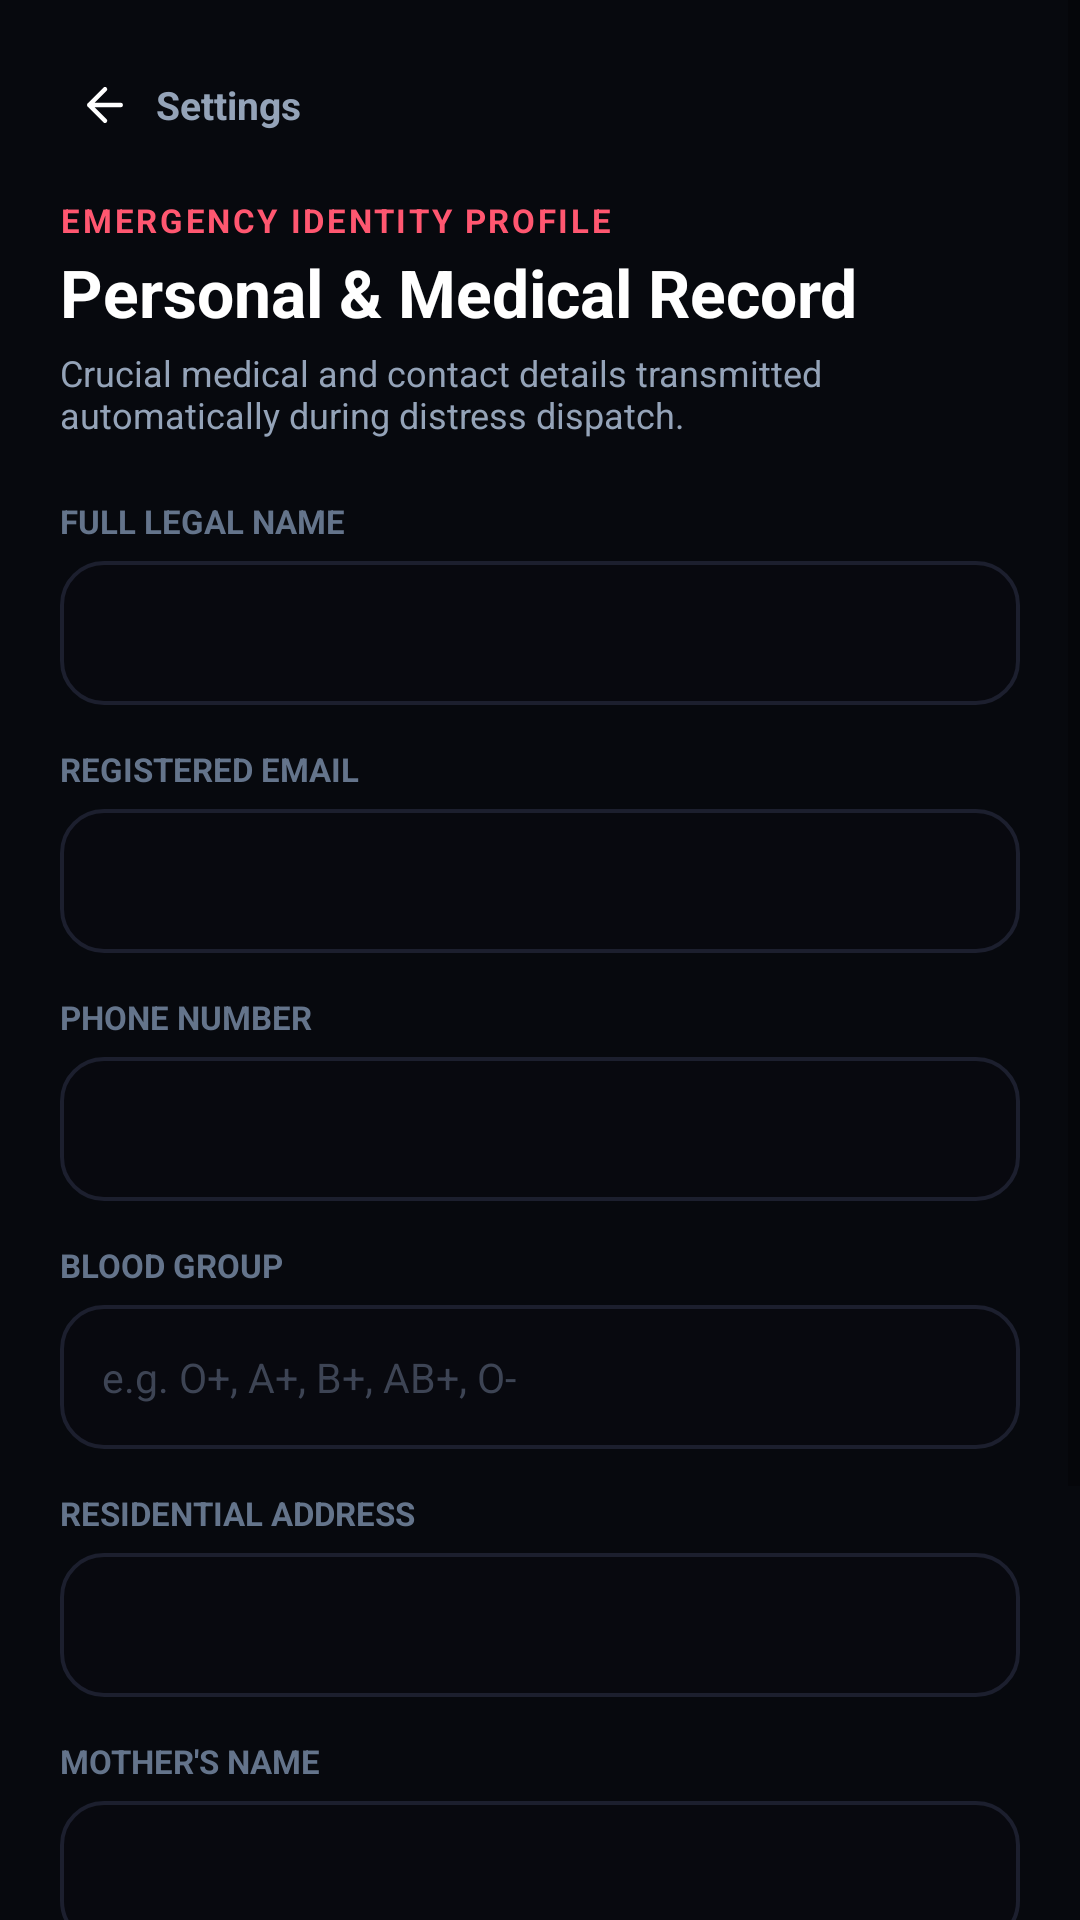

This screen was rendered from an Android layout file. Write that file and the resources it references.
<!-- AndroidManifest.xml: application theme Theme.SilentSOS -->
<!-- res/layout/activity_profile.xml -->
<?xml version="1.0" encoding="utf-8"?>
<ScrollView xmlns:android="http://schemas.android.com/apk/res/android"
    xmlns:app="http://schemas.android.com/apk/res-auto"
    android:layout_width="match_parent"
    android:layout_height="match_parent"
    android:background="#07090e"
    android:fillViewport="true">

    <LinearLayout
        android:layout_width="match_parent"
        android:layout_height="wrap_content"
        android:orientation="vertical"
        android:padding="20dp"
        android:paddingBottom="40dp">

        
        <LinearLayout
            android:id="@+id/btnProfileBack"
            android:layout_width="wrap_content"
            android:layout_height="wrap_content"
            android:orientation="horizontal"
            android:gravity="center_vertical"
            android:clickable="true"
            android:focusable="true"
            android:padding="6dp">

            <ImageView
                android:layout_width="18dp"
                android:layout_height="18dp"
                android:src="@drawable/ic_arrow_left_vector" />

            <TextView
                android:layout_width="wrap_content"
                android:layout_height="wrap_content"
                android:layout_marginStart="8dp"
                android:text="Settings"
                android:textColor="#94a3b8"
                android:textSize="13sp"
                android:textStyle="bold" />
        </LinearLayout>

        <TextView
            android:layout_width="wrap_content"
            android:layout_height="wrap_content"
            android:layout_marginTop="16dp"
            android:text="EMERGENCY IDENTITY PROFILE"
            android:textColor="#ff5770"
            android:textSize="11sp"
            android:textStyle="bold"
            android:letterSpacing="0.08" />

        <TextView
            android:layout_width="wrap_content"
            android:layout_height="wrap_content"
            android:layout_marginTop="2dp"
            android:text="Personal &amp; Medical Record"
            android:textColor="@color/white"
            android:textSize="22sp"
            android:textStyle="bold" />

        <TextView
            android:layout_width="wrap_content"
            android:layout_height="wrap_content"
            android:layout_marginTop="4dp"
            android:text="Crucial medical and contact details transmitted automatically during distress dispatch."
            android:textColor="#94a3b8"
            android:textSize="12sp" />

        
        <LinearLayout
            android:layout_width="match_parent"
            android:layout_height="wrap_content"
            android:layout_marginTop="20dp"
            android:orientation="vertical">

            
            <TextView
                android:layout_width="wrap_content"
                android:layout_height="wrap_content"
                android:text="FULL LEGAL NAME"
                android:textColor="#64748b"
                android:textSize="11sp"
                android:textStyle="bold" />
            <EditText
                android:id="@+id/etProfName"
                android:layout_width="match_parent"
                android:layout_height="48dp"
                android:layout_marginTop="6dp"
                android:background="@drawable/bg_auth_input_selector"
                android:paddingHorizontal="14dp"
                android:textColor="@color/white"
                android:textColorHint="#3d4454"
                android:textSize="13.5sp"
                android:singleLine="true" />

            
            <TextView
                android:layout_width="wrap_content"
                android:layout_height="wrap_content"
                android:layout_marginTop="14dp"
                android:text="REGISTERED EMAIL"
                android:textColor="#64748b"
                android:textSize="11sp"
                android:textStyle="bold" />
            <EditText
                android:id="@+id/etProfEmail"
                android:layout_width="match_parent"
                android:layout_height="48dp"
                android:layout_marginTop="6dp"
                android:background="@drawable/bg_auth_input_selector"
                android:paddingHorizontal="14dp"
                android:textColor="@color/white"
                android:textColorHint="#3d4454"
                android:textSize="13.5sp"
                android:inputType="textEmailAddress"
                android:singleLine="true" />

            
            <TextView
                android:layout_width="wrap_content"
                android:layout_height="wrap_content"
                android:layout_marginTop="14dp"
                android:text="PHONE NUMBER"
                android:textColor="#64748b"
                android:textSize="11sp"
                android:textStyle="bold" />
            <EditText
                android:id="@+id/etProfPhone"
                android:layout_width="match_parent"
                android:layout_height="48dp"
                android:layout_marginTop="6dp"
                android:background="@drawable/bg_auth_input_selector"
                android:paddingHorizontal="14dp"
                android:textColor="@color/white"
                android:textColorHint="#3d4454"
                android:textSize="13.5sp"
                android:inputType="phone"
                android:singleLine="true" />

            
            <TextView
                android:layout_width="wrap_content"
                android:layout_height="wrap_content"
                android:layout_marginTop="14dp"
                android:text="BLOOD GROUP"
                android:textColor="#64748b"
                android:textSize="11sp"
                android:textStyle="bold" />
            <EditText
                android:id="@+id/etProfBlood"
                android:layout_width="match_parent"
                android:layout_height="48dp"
                android:layout_marginTop="6dp"
                android:background="@drawable/bg_auth_input_selector"
                android:paddingHorizontal="14dp"
                android:textColor="@color/white"
                android:textColorHint="#3d4454"
                android:hint="e.g. O+, A+, B+, AB+, O-"
                android:textSize="13.5sp"
                android:singleLine="true" />

            
            <TextView
                android:layout_width="wrap_content"
                android:layout_height="wrap_content"
                android:layout_marginTop="14dp"
                android:text="RESIDENTIAL ADDRESS"
                android:textColor="#64748b"
                android:textSize="11sp"
                android:textStyle="bold" />
            <EditText
                android:id="@+id/etProfAddress"
                android:layout_width="match_parent"
                android:layout_height="48dp"
                android:layout_marginTop="6dp"
                android:background="@drawable/bg_auth_input_selector"
                android:paddingHorizontal="14dp"
                android:textColor="@color/white"
                android:textColorHint="#3d4454"
                android:textSize="13.5sp"
                android:singleLine="true" />

            
            <TextView
                android:layout_width="wrap_content"
                android:layout_height="wrap_content"
                android:layout_marginTop="14dp"
                android:text="MOTHER'S NAME"
                android:textColor="#64748b"
                android:textSize="11sp"
                android:textStyle="bold" />
            <EditText
                android:id="@+id/etProfMother"
                android:layout_width="match_parent"
                android:layout_height="48dp"
                android:layout_marginTop="6dp"
                android:background="@drawable/bg_auth_input_selector"
                android:paddingHorizontal="14dp"
                android:textColor="@color/white"
                android:textColorHint="#3d4454"
                android:textSize="13.5sp"
                android:singleLine="true" />

            
            <TextView
                android:layout_width="wrap_content"
                android:layout_height="wrap_content"
                android:layout_marginTop="14dp"
                android:text="FATHER'S NAME"
                android:textColor="#64748b"
                android:textSize="11sp"
                android:textStyle="bold" />
            <EditText
                android:id="@+id/etProfFather"
                android:layout_width="match_parent"
                android:layout_height="48dp"
                android:layout_marginTop="6dp"
                android:background="@drawable/bg_auth_input_selector"
                android:paddingHorizontal="14dp"
                android:textColor="@color/white"
                android:textColorHint="#3d4454"
                android:textSize="13.5sp"
                android:singleLine="true" />

            
            <androidx.appcompat.widget.AppCompatButton
                android:id="@+id/btnSaveProfile"
                android:layout_width="match_parent"
                android:layout_height="52dp"
                android:layout_marginTop="24dp"
                android:background="@drawable/bg_auth_btn_primary"
                android:text="Save Emergency Profile"
                android:textAllCaps="false"
                android:textColor="@color/white"
                android:textSize="14.5sp"
                android:textStyle="bold" />
        </LinearLayout>

    </LinearLayout>
</ScrollView>
<!-- resources referenced by this layout -->
<resources>
  <color name="white">#ffffff</color>
  <!-- drawable bg_auth_btn_primary (drawable) -->
  <?xml version="1.0" encoding="utf-8"?>
  <ripple xmlns:android="http://schemas.android.com/apk/res/android"
      android:color="#ff4d6d">
      <item>
          <shape android:shape="rectangle">
              <corners android:radius="14dp" />
              <gradient
                  android:angle="0"
                  android:startColor="#e11d48"
                  android:endColor="#dc2626" />
          </shape>
      </item>
  </ripple>
  <!-- drawable bg_auth_input_selector (drawable) -->
  <?xml version="1.0" encoding="utf-8"?>
  <selector xmlns:android="http://schemas.android.com/apk/res/android">
      <item android:state_focused="true" android:drawable="@drawable/bg_auth_input_focused" />
      <item android:drawable="@drawable/bg_auth_input_default" />
  </selector>
  <!-- drawable ic_arrow_left_vector (drawable) -->
  <?xml version="1.0" encoding="utf-8"?>
  <vector xmlns:android="http://schemas.android.com/apk/res/android"
      android:width="20dp"
      android:height="20dp"
      android:viewportWidth="24"
      android:viewportHeight="24">
      <path
          android:strokeColor="#ffffff"
          android:strokeWidth="2"
          android:strokeLineCap="round"
          android:strokeLineJoin="round"
          android:fillColor="#00000000"
          android:pathData="M19,12H5M12,19l-7,-7 7,-7" />
  </vector>
  <style name="Theme.SilentSOS" parent="Theme.MaterialComponents.DayNight.NoActionBar">
          <item name="colorPrimary">@color/silentsos_red_primary</item>
          <item name="colorPrimaryVariant">@color/silentsos_red_dark</item>
          <item name="colorOnPrimary">@color/white</item>
          <item name="colorSecondary">@color/silentsos_emerald</item>
          <item name="colorSecondaryVariant">@color/silentsos_amber</item>
          <item name="colorOnSecondary">@color/black</item>
          
          <item name="android:windowBackground">@color/silentsos_bg</item>
          <item name="android:statusBarColor">@color/silentsos_bg</item>
          <item name="android:navigationBarColor">@color/silentsos_bg</item>
          <item name="android:windowLightStatusBar">false</item>
      </style>
  <!-- drawable bg_auth_input_focused (drawable) -->
  <?xml version="1.0" encoding="utf-8"?>
  <shape xmlns:android="http://schemas.android.com/apk/res/android"
      android:shape="rectangle">
      <solid android:color="#08090f" />
      <corners android:radius="14dp" />
      <stroke
          android:width="1.8dp"
          android:color="#e11d48" />
  </shape>
  <!-- drawable bg_auth_input_default (drawable) -->
  <?xml version="1.0" encoding="utf-8"?>
  <shape xmlns:android="http://schemas.android.com/apk/res/android"
      android:shape="rectangle">
      <solid android:color="#08090f" />
      <corners android:radius="14dp" />
      <stroke
          android:width="1.2dp"
          android:color="#1c1f2e" />
  </shape>
  <color name="silentsos_red_primary">#e11d48</color>
  <color name="silentsos_red_dark">#dc2626</color>
  <color name="silentsos_emerald">#10b981</color>
  <color name="silentsos_amber">#f59e0b</color>
  <color name="black">#000000</color>
  <color name="silentsos_bg">#07070a</color>
</resources>
